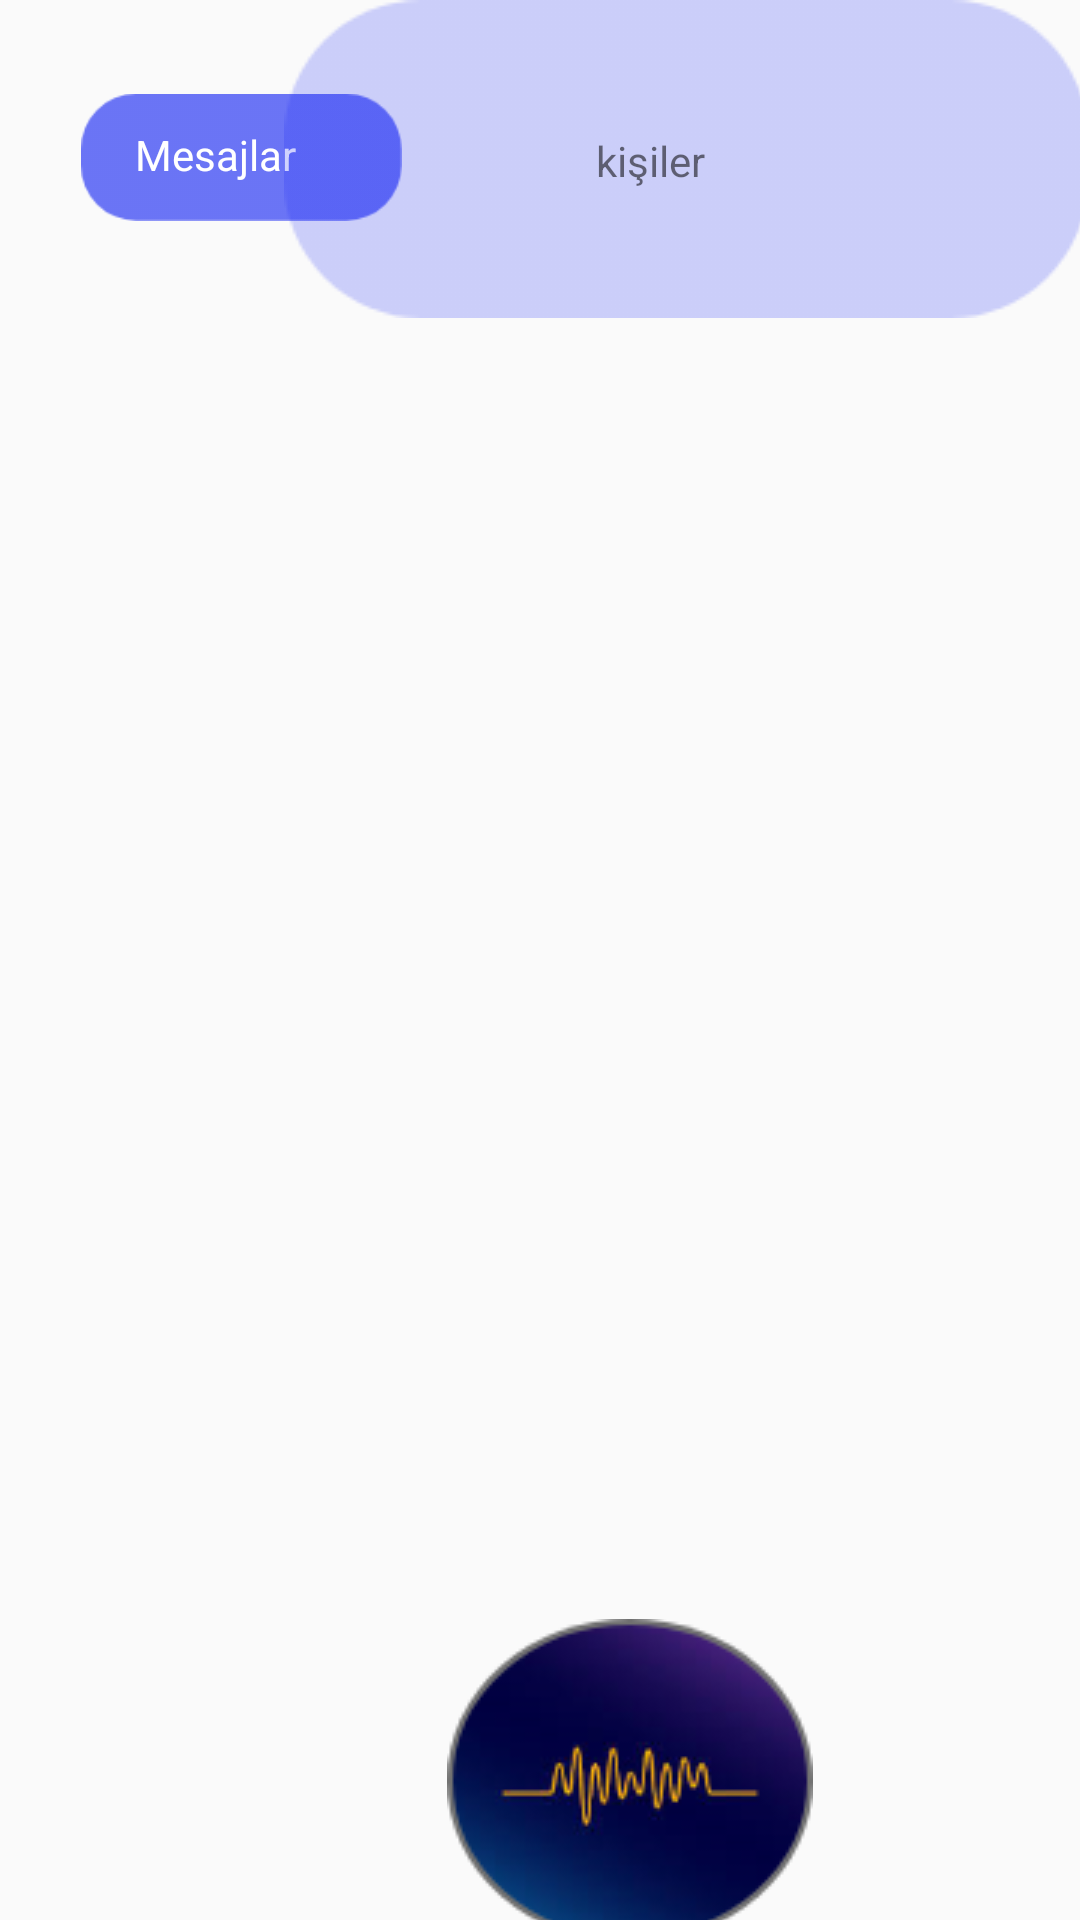

Reconstruct the res/layout file that produces this screen, plus the resources it refers to.
<!-- AndroidManifest.xml: application theme AppTheme -->
<!-- res/layout/activity_main4.xml -->
<?xml version="1.0" encoding="utf-8"?>
<RelativeLayout xmlns:android="http://schemas.android.com/apk/res/android"
    xmlns:app="http://schemas.android.com/apk/res-auto"
    xmlns:tools="http://schemas.android.com/tools"
    android:layout_width="match_parent"
    android:layout_height="match_parent"
    tools:context=".MainActivity4">

    <ImageView
        android:id="@+id/imageView_kmesajlar"
        android:layout_width="107dp"
        android:layout_height="55dp"
        android:layout_alignParentStart="true"
        android:layout_alignParentTop="true"
        android:layout_marginStart="27dp"
        android:layout_marginTop="25dp"
        android:clickable="true"
        android:transitionName="mesaj"
        android:contextClickable="true"

        app:srcCompat="@drawable/mor" />

    <TextView
        android:id="@+id/textView4"
        android:layout_width="wrap_content"
        android:layout_height="wrap_content"
        android:layout_alignParentStart="true"
        android:layout_alignParentTop="true"
        android:layout_marginStart="45dp"
        android:layout_marginTop="42dp"
        android:text="Mesajlar"
        android:textColor="#FFFFFF"
        tools:text="Mesajlar" />

    <ImageView
        android:id="@+id/imageView4_bkisiler"
        android:layout_width="wrap_content"
        android:layout_height="wrap_content"
        android:layout_alignParentTop="true"
        android:layout_alignParentEnd="true"
        android:layout_marginTop="0dp"
        android:transitionName="kisi"
        android:layout_marginEnd="-3dp"

        app:srcCompat="@drawable/acikmor" />

    <TextView
        android:id="@+id/textView5"
        android:layout_width="wrap_content"
        android:layout_height="wrap_content"
        android:layout_alignParentTop="true"
        android:layout_alignParentEnd="true"
        android:layout_marginTop="44dp"
        android:layout_marginEnd="125dp"
        android:text="kişiler" />

    <androidx.recyclerview.widget.RecyclerView
        android:layout_width="match_parent"
        android:layout_height="417dp"
        android:layout_alignParentStart="true"
        android:layout_alignParentTop="true"
        android:layout_marginStart="0dp"
        android:layout_marginTop="138dp" />

    <ImageView
        android:id="@+id/imageView4"
        android:layout_width="wrap_content"
        android:layout_height="wrap_content"
        android:layout_alignParentStart="true"
        android:layout_alignParentBottom="true"
        android:layout_centerHorizontal="true"
        android:layout_marginStart="149dp"
        android:layout_marginBottom="-8dp"
        app:srcCompat="@drawable/images" />

</RelativeLayout>
<!-- resources referenced by this layout -->
<resources>
  <!-- drawable acikmor: png bitmap (drawable-v24, 2871 bytes) -->
  <!-- drawable images: png bitmap (drawable-v24, 14604 bytes) -->
  <!-- drawable mor: png bitmap (drawable, 1911 bytes) -->
  <style name="AppTheme" parent="Theme.AppCompat.Light.NoActionBar">
          
          <item name="colorPrimary">@color/colorPrimary</item>
          <item name="colorPrimaryDark">@color/colorPrimaryDark</item>
          <item name="colorAccent">@color/colorAccent</item>
  
          <item name="android:windowActivityTransitions"> true</item>
      </style>
  <color name="colorPrimary">#7881F5</color>
  <color name="colorPrimaryDark">#160636</color>
  <color name="colorAccent">#1E2DF3</color>
</resources>
